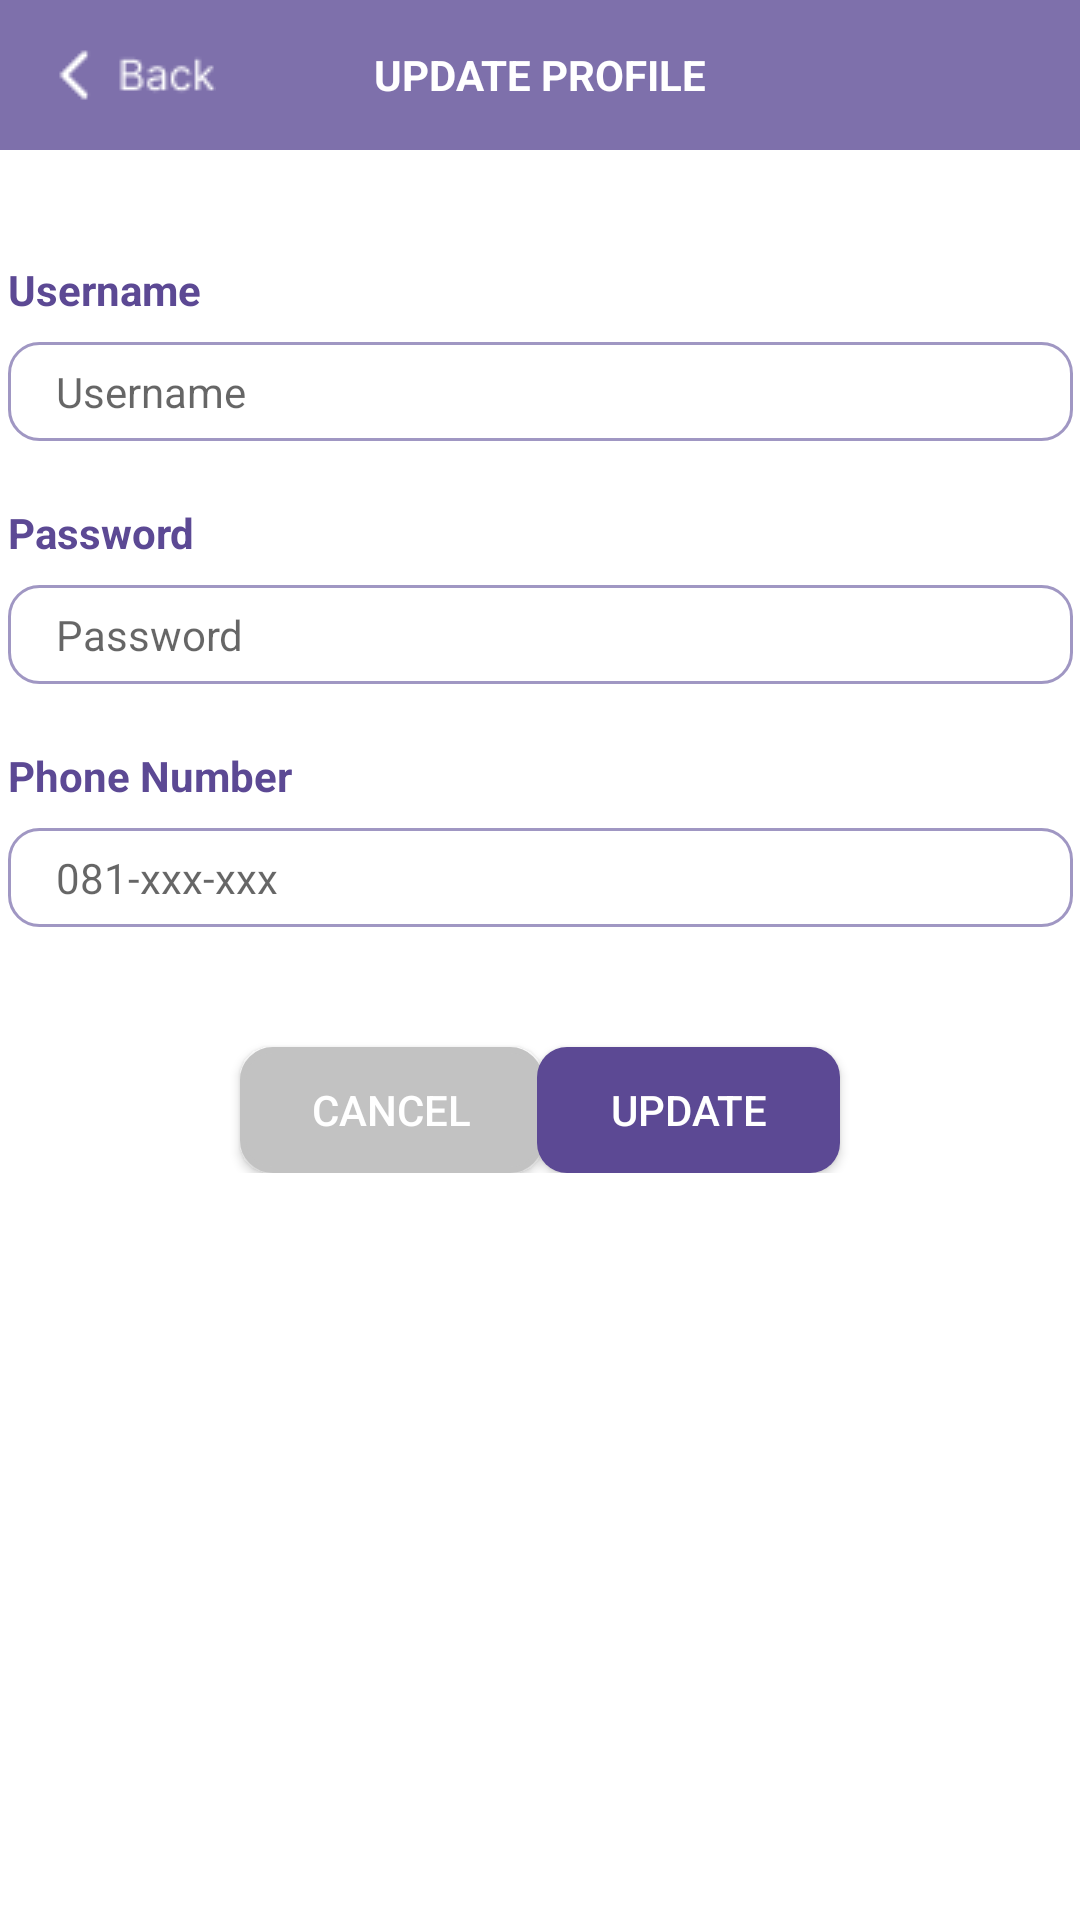

This screen was rendered from an Android layout file. Write that file and the resources it references.
<!-- AndroidManifest.xml: application theme Theme.Adopet -->
<!-- res/layout/activity_profile_update.xml -->
<?xml version="1.0" encoding="utf-8"?>
<androidx.constraintlayout.widget.ConstraintLayout xmlns:android="http://schemas.android.com/apk/res/android"
    xmlns:app="http://schemas.android.com/apk/res-auto"
    xmlns:tools="http://schemas.android.com/tools"
    android:layout_width="match_parent"
    android:layout_height="match_parent"
    tools:context=".ProfileUpdate">

    <TextView
        android:id="@+id/topbar"
        android:layout_width="match_parent"
        android:layout_height="50dp"
        android:background="@color/purpy7"
        android:gravity="center"
        android:text="UPDATE PROFILE"
        android:textColor="#fff"
        android:textStyle="bold"
        app:itemIconSize="20dp"
        app:itemRippleColor="#C10E0E"
        app:itemTextColor="#ffffff"
        app:labelVisibilityMode="labeled"
        app:layout_constraintEnd_toEndOf="parent"
        app:layout_constraintHorizontal_bias="0.0"
        app:layout_constraintStart_toStartOf="parent"
        app:layout_constraintTop_toTopOf="parent"
        tools:ignore="MissingConstraints" />

    <ImageButton
        android:id="@+id/backBtn"
        android:layout_width="wrap_content"
        android:layout_height="wrap_content"
        android:padding="15dp"
        android:background="@null"
        android:src="@drawable/back_btn"
        app:layout_constraintTop_toTopOf="parent"
        app:layout_constraintLeft_toLeftOf="parent"/>

    <ScrollView
        android:layout_width="match_parent"
        android:layout_height="match_parent"
        android:layout_marginTop="50dp"
        app:layout_constraintTop_toTopOf="parent"
        app:layout_constraintLeft_toLeftOf="parent">
        <androidx.constraintlayout.widget.ConstraintLayout
            android:layout_width="match_parent"
            android:layout_height="match_parent">

            <EditText
                android:id="@+id/uname"
                android:layout_width="355dp"
                android:layout_height="33dp"
                android:layout_marginTop="64dp"
                android:background="@drawable/form"
                android:drawablePadding="10dp"
                android:hint="Username"
                android:paddingLeft="16dp"
                android:textSize="14dp"
                android:inputType="text"
                android:maxLines="1"
                app:layout_constraintEnd_toEndOf="parent"
                app:layout_constraintStart_toStartOf="parent"
                app:layout_constraintTop_toTopOf="parent"
                tools:ignore="MissingConstraints" />

            <TextView
                android:id="@+id/username"
                android:layout_width="wrap_content"
                android:layout_height="wrap_content"
                android:layout_marginBottom="8dp"
                android:text="Username"
                android:textColor="#5C4994"
                android:textStyle="bold"
                app:layout_constraintStart_toStartOf="@id/uname"
                app:layout_constraintBottom_toTopOf="@id/uname"
                tools:layout_editor_absoluteX="28dp"
                tools:ignore="MissingConstraints" />

            <EditText
                android:id="@+id/password"
                android:layout_width="355dp"
                android:layout_height="33dp"
                android:layout_marginTop="48dp"
                android:background="@drawable/form"
                android:drawablePadding="10dp"
                android:hint="Password"
                android:inputType="textPassword"
                android:maxLines="1"
                android:paddingLeft="16dp"
                android:textSize="14dp"
                app:layout_constraintStart_toStartOf="@id/uname"
                app:layout_constraintTop_toBottomOf="@+id/uname"
                tools:ignore="MissingConstraints" />

            <TextView
                android:id="@+id/passText"
                android:layout_width="wrap_content"
                android:layout_height="wrap_content"
                android:layout_marginBottom="8dp"
                android:text="Password"
                android:textColor="#5C4994"
                android:textStyle="bold"
                app:layout_constraintStart_toStartOf="@id/password"
                app:layout_constraintBottom_toTopOf="@id/password"
                tools:layout_editor_absoluteX="28dp"
                tools:ignore="MissingConstraints" />



            <TextView
                android:id="@+id/phonee"
                android:layout_width="wrap_content"
                android:layout_height="wrap_content"
                android:layout_marginBottom="8dp"
                android:text="Phone Number"
                android:textColor="#5C4994"
                android:textStyle="bold"
                app:layout_constraintStart_toStartOf="@+id/phone"
                app:layout_constraintBottom_toTopOf="@+id/phone"
                tools:ignore="MissingConstraints"
                tools:layout_editor_absoluteX="28dp" />

            <EditText
                android:id="@+id/phone"
                android:layout_width="355dp"
                android:layout_height="33dp"
                android:layout_marginTop="48dp"
                android:background="@drawable/form"
                android:drawablePadding="10dp"
                android:hint="081-xxx-xxx"
                android:paddingLeft="16dp"
                android:textSize="14dp"
                android:inputType="phone"
                android:maxLines="1"
                app:layout_constraintEnd_toEndOf="parent"
                app:layout_constraintStart_toStartOf="parent"
                app:layout_constraintTop_toBottomOf="@+id/password"
                tools:ignore="MissingConstraints" />

            <androidx.appcompat.widget.AppCompatButton
                android:id="@+id/cancel_button"
                android:layout_width="101dp"
                android:layout_height="42dp"
                android:layout_marginStart="80dp"
                android:layout_marginVertical="40dp"
                android:background="@drawable/btn_secondary"
                android:backgroundTint="#C2C2C2"
                android:text="Cancel"
                android:textColor="#fff"
                app:layout_constraintTop_toBottomOf="@+id/phone"
                app:layout_constraintStart_toStartOf="parent"
                tools:layout_editor_absoluteY="645dp"
                tools:ignore="MissingConstraints" />

            <androidx.appcompat.widget.AppCompatButton
                android:id="@+id/updateBtn"
                android:layout_width="101dp"
                android:layout_height="42dp"
                android:layout_marginEnd="80dp"
                android:layout_marginVertical="40dp"
                android:background="@drawable/btn_primary"
                android:backgroundTint="#5C4994"
                android:text="Update"
                android:textColor="#fff"
                app:layout_constraintTop_toBottomOf="@+id/phone"
                app:layout_constraintEnd_toEndOf="parent"
                tools:layout_editor_absoluteY="645dp"
                tools:ignore="MissingConstraints" />
        </androidx.constraintlayout.widget.ConstraintLayout>
    </ScrollView>

</androidx.constraintlayout.widget.ConstraintLayout>
<!-- resources referenced by this layout -->
<resources>
  <color name="purpy7">#7E70AB</color>
  <!-- drawable back_btn: png bitmap (drawable-v24, 568 bytes) -->
  <!-- drawable btn_primary (drawable-v24) -->
  <?xml version="1.0" encoding="utf-8"?>
  <shape   xmlns:android="http://schemas.android.com/apk/res/android">
  
      <solid
          android:color="#5C4994"
          />
  
      <corners
          android:radius="10dp"
          />
  
  </shape>
  <!-- drawable btn_secondary (drawable) -->
  <?xml version="1.0" encoding="utf-8"?>
  <shape   xmlns:android="http://schemas.android.com/apk/res/android">
  
      <stroke android:color="#5C4994" android:width="2dp"/>
      <solid
          android:color="@color/purpy2"
          />
      <corners android:radius="10dp" />
  
  </shape>
  <!-- drawable form (drawable-v24) -->
  <?xml version="1.0" encoding="utf-8"?>
  <shape xmlns:android="http://schemas.android.com/apk/res/android">
  
      <solid
          android:color="#fff"
          />
  
      <stroke
          android:width="1dp"
          android:color="#A097C3"
          />
  
      <corners
          android:radius="10dp"
          />
  </shape>
  <style name="Theme.Adopet" parent="Theme.MaterialComponents.DayNight.NoActionBar">
          
          <item name="colorPrimary">@color/purple_500</item>
          <item name="colorPrimaryVariant">@color/purple_700</item>
          <item name="colorOnPrimary">@color/white</item>
          
          <item name="colorSecondary">@color/teal_200</item>
          <item name="colorSecondaryVariant">@color/teal_700</item>
          <item name="colorOnSecondary">@color/black</item>
          
          <item name="android:statusBarColor" tools:targetApi="l">?attr/colorPrimaryVariant</item>
          
      </style>
  <color name="purpy2">#D3D3E6</color>
  <color name="purple_500">#FF6200EE</color>
  <color name="purple_700">#4B3588</color>
  <color name="white">#FFFFFFFF</color>
  <color name="teal_200">#5C4994</color>
  <color name="teal_700">#775DC5</color>
  <color name="black">#FF000000</color>
</resources>
